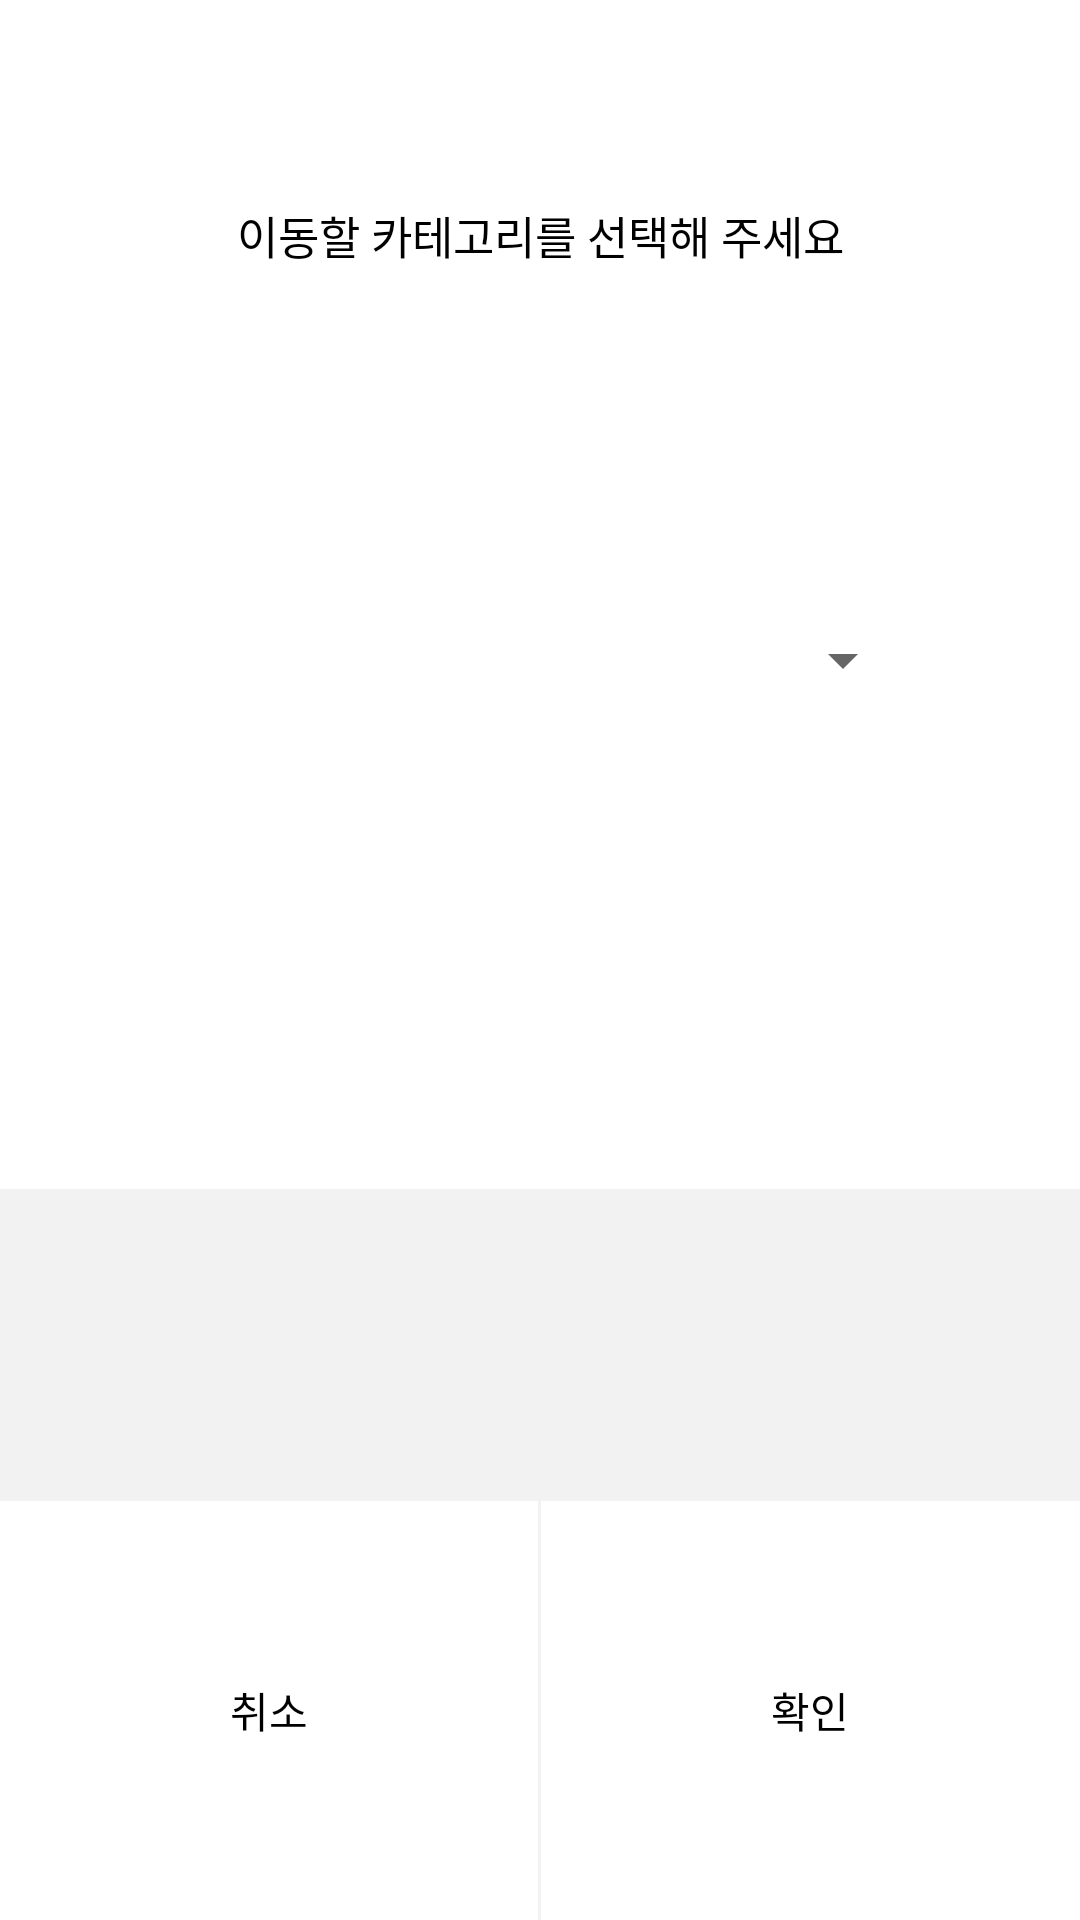

Produce the Android XML layout that renders to this screen, including the resource entries it uses.
<!-- AndroidManifest.xml: application theme Theme.SsgMemo -->
<!-- res/layout/fragment_memo_move.xml -->
<?xml version="1.0" encoding="utf-8"?>
<LinearLayout xmlns:android="http://schemas.android.com/apk/res/android"
    android:layout_width="300dp"
    android:layout_height="wrap_content"
    android:background="@drawable/fragment_decoration"
    android:elevation="20dp"
    android:gravity="center"
    android:orientation="vertical"
    android:outlineProvider="none">

    <TextView
        android:id="@+id/move_memo_msg"
        android:layout_width="300dp"
        android:layout_height="54dp"
        android:layout_weight="1"
        android:gravity="center"
        android:padding="8dp"
        android:text="이동할 카테고리를 선택해 주세요"
        android:textColor="@color/black"
        android:textSize="15sp" />

    <Spinner
        android:id="@+id/category2"
        android:layout_width="250dp"
        android:layout_height="wrap_content"
        android:layout_weight="1" />

    <View
        android:id="@+id/view2"
        android:layout_width="match_parent"
        android:layout_height="10dp"
        android:layout_weight="1"
        android:background="@color/white" />

    <View
        android:layout_width="match_parent"
        android:layout_height="1dp"
        android:layout_weight="1"
        android:background="@color/gray" />

    <LinearLayout
        android:layout_width="match_parent"
        android:layout_height="wrap_content"
        android:layout_weight="1"
        android:gravity="center"
        android:orientation="horizontal"
        android:weightSum="2">

        <TextView
            android:id="@+id/dialog_memo_move_no"
            android:layout_width="0dp"
            android:layout_height="wrap_content"
            android:layout_weight="1"
            android:gravity="center"
            android:padding="8dp"
            android:text="취소"
            android:textColor="@color/black" />

        <View
            android:layout_width="1dp"
            android:layout_height="match_parent"
            android:background="@color/gray" />

        <TextView
            android:id="@+id/dialog_memo_move_yes"
            android:layout_width="0dp"
            android:layout_height="wrap_content"
            android:layout_weight="1"
            android:gravity="center"
            android:padding="8dp"
            android:text="확인"
            android:textColor="@color/black" />
    </LinearLayout>
</LinearLayout>
<!-- resources referenced by this layout -->
<resources>
  <color name="black">#FF000000</color>
  <color name="gray">#FFF2F2F2</color>
  <color name="white">#FFFFFFFF</color>
  <style name="Theme.SsgMemo" parent="Theme.MaterialComponents.DayNight.NoActionBar">
          
          <item name="colorPrimary">@color/orange </item>
          <item name="colorPrimaryVariant">@color/white</item>
          <item name="colorOnPrimary">@color/black</item>
          
          <item name="colorSecondary">@color/black</item>
          <item name="colorSecondaryVariant">@color/black</item>
          <item name="colorOnSecondary">@color/black</item>
          
          <item name="android:statusBarColor" tools:targetApi="l">#F2F2F2</item>
          <item name="android:windowLightStatusBar" tools:targetApi="m">true</item>
          <item name="android:navigationBarColor">@android:color/transparent</item>
          <item name="android:enforceNavigationBarContrast" tools:targetApi="q">false</item>
          <item name="android:enforceStatusBarContrast" tools:targetApi="q">false</item>
          
          <item name="windowNoTitle">true</item>
      </style>
  <color name="orange">#EEC18A</color>
</resources>
